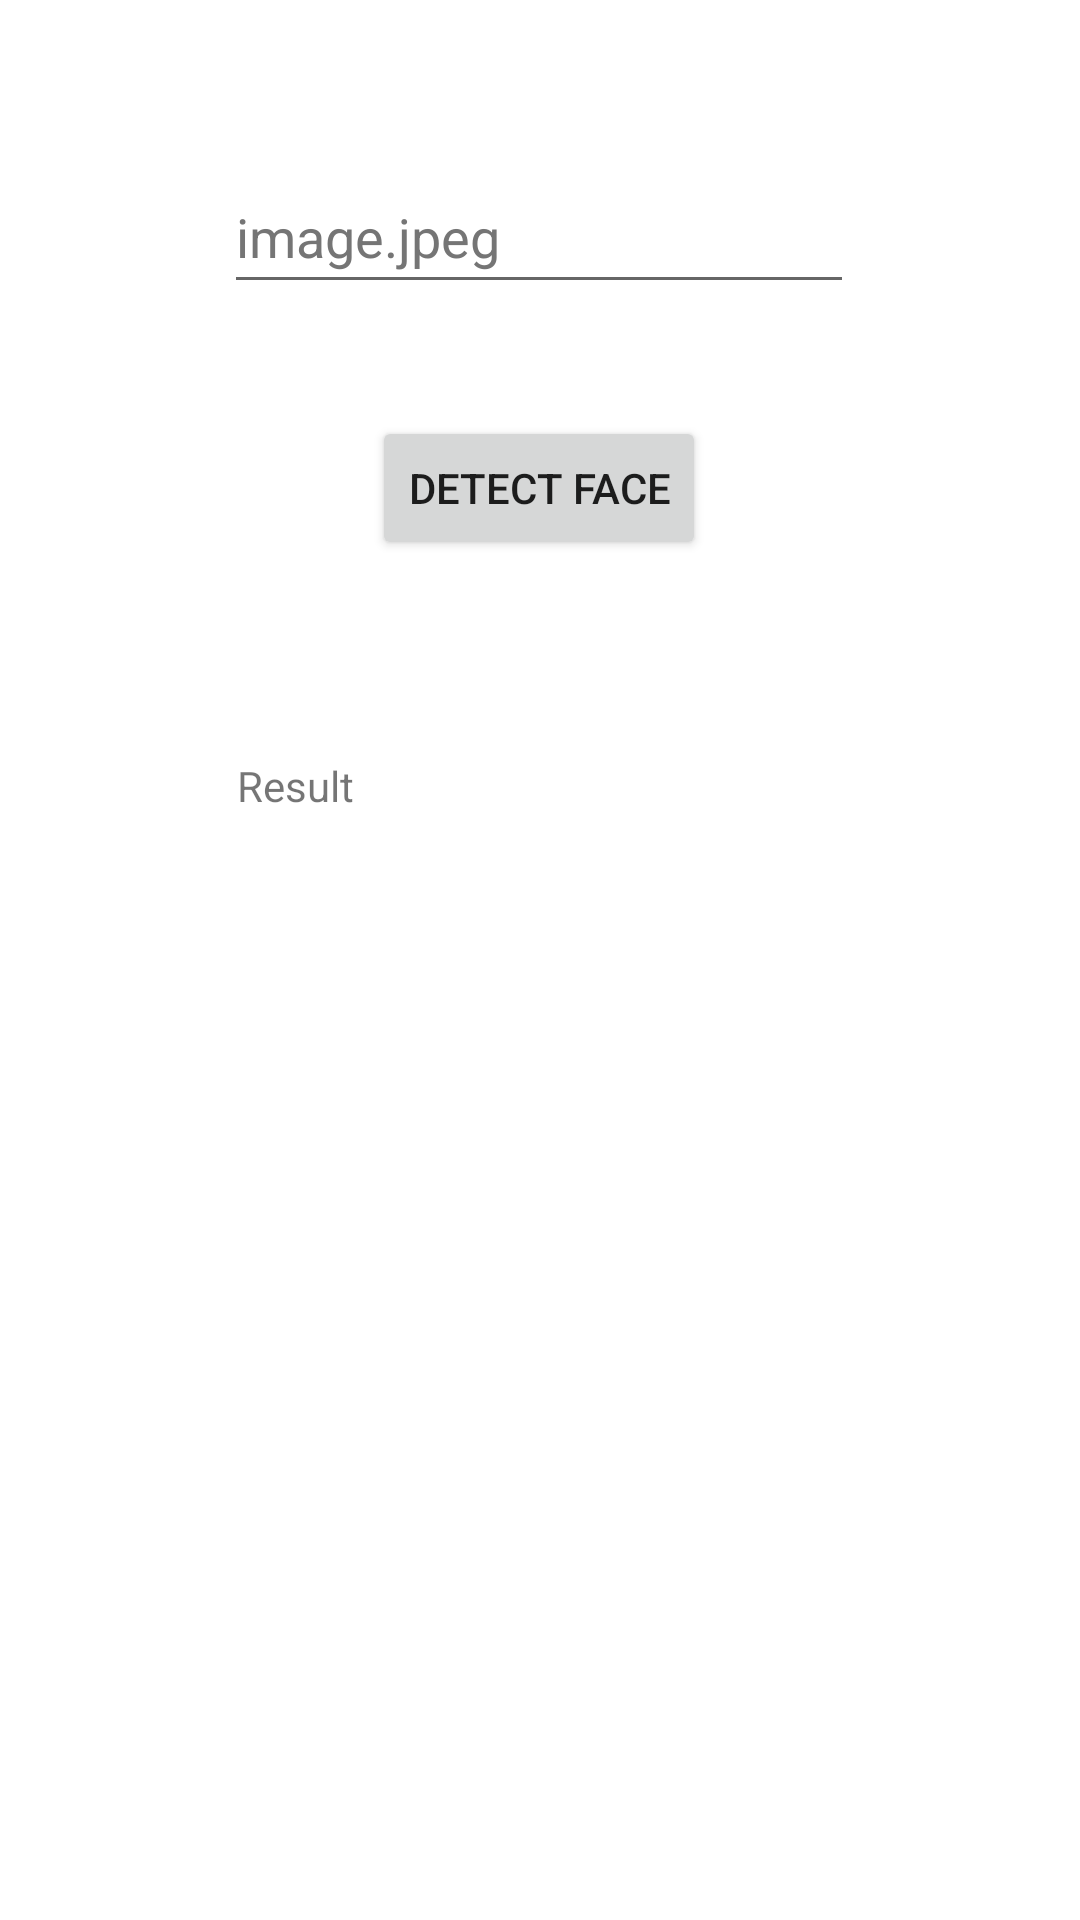

The Android layout XML behind this screen, and the referenced resources:
<!-- AndroidManifest.xml: application theme Theme.ComputerVisionProject -->
<!-- res/layout/activity_face_detection.xml -->
<?xml version="1.0" encoding="utf-8"?>
<androidx.constraintlayout.widget.ConstraintLayout xmlns:android="http://schemas.android.com/apk/res/android"
    xmlns:app="http://schemas.android.com/apk/res-auto"
    xmlns:tools="http://schemas.android.com/tools"
    android:layout_width="match_parent"
    android:layout_height="match_parent"
    tools:context=".FaceDetectionActivity">


    <EditText
        android:id="@+id/img_link_face"
        android:layout_width="wrap_content"
        android:layout_height="wrap_content"
        android:ems="10"
        android:hint="image.jpeg"
        android:inputType="textPersonName"
        android:minHeight="48dp"
        android:textColorHint="#757575"
        app:layout_constraintBottom_toBottomOf="parent"
        app:layout_constraintEnd_toEndOf="parent"
        app:layout_constraintHorizontal_bias="0.497"
        app:layout_constraintStart_toStartOf="parent"
        app:layout_constraintTop_toTopOf="parent"
        app:layout_constraintVertical_bias="0.09"
        android:importantForAutofill="no" />

    <TextView
        android:id="@+id/result_face"
        android:layout_width="205dp"
        android:layout_height="64dp"
        android:text="Result"
        app:layout_constraintBottom_toBottomOf="parent"
        app:layout_constraintEnd_toEndOf="parent"
        app:layout_constraintHorizontal_bias="0.509"
        app:layout_constraintStart_toStartOf="parent"
        app:layout_constraintTop_toBottomOf="@+id/detect_face"
        app:layout_constraintVertical_bias="0.169" />

    <ImageView
        android:id="@+id/img_face"
        android:layout_width="182dp"
        android:layout_height="185dp"
        app:layout_constraintBottom_toBottomOf="parent"
        app:layout_constraintEnd_toEndOf="parent"
        app:layout_constraintHorizontal_bias="0.497"
        app:layout_constraintStart_toStartOf="parent"
        app:layout_constraintTop_toBottomOf="@+id/result_face"
        app:layout_constraintVertical_bias="0.311"
        app:srcCompat="@drawable/ic_launcher_background"
        tools:ignore="ContentDescription" />

    <Button
        android:id="@+id/detect_face"
        android:layout_width="wrap_content"
        android:layout_height="wrap_content"
        android:text="Detect Face"
        app:layout_constraintBottom_toBottomOf="parent"
        app:layout_constraintEnd_toEndOf="parent"
        app:layout_constraintHorizontal_bias="0.498"
        app:layout_constraintStart_toStartOf="parent"
        app:layout_constraintTop_toBottomOf="@+id/img_link_face"
        app:layout_constraintVertical_bias="0.076" />
</androidx.constraintlayout.widget.ConstraintLayout>
<!-- resources referenced by this layout -->
<resources>
  <style name="Theme.ComputerVisionProject" parent="Theme.MaterialComponents.DayNight.DarkActionBar">
          
          <item name="colorPrimary">@color/purple_500</item>
          <item name="colorPrimaryVariant">@color/purple_700</item>
          <item name="colorOnPrimary">@color/white</item>
          
          <item name="colorSecondary">@color/teal_200</item>
          <item name="colorSecondaryVariant">@color/teal_700</item>
          <item name="colorOnSecondary">@color/black</item>
          
          <item name="android:statusBarColor">?attr/colorPrimaryVariant</item>
          
      </style>
  <!-- not gathered from this repository: default colours our renderer supplied (Android Studio template values) -->
  <color name="purple_500">#FF6200EE</color>
  <color name="purple_700">#FF3700B3</color>
  <color name="teal_200">#FF03DAC5</color>
  <color name="teal_700">#FF018786</color>
  <color name="black">#FF000000</color>
  <color name="white">#FFFFFFFF</color>
</resources>
